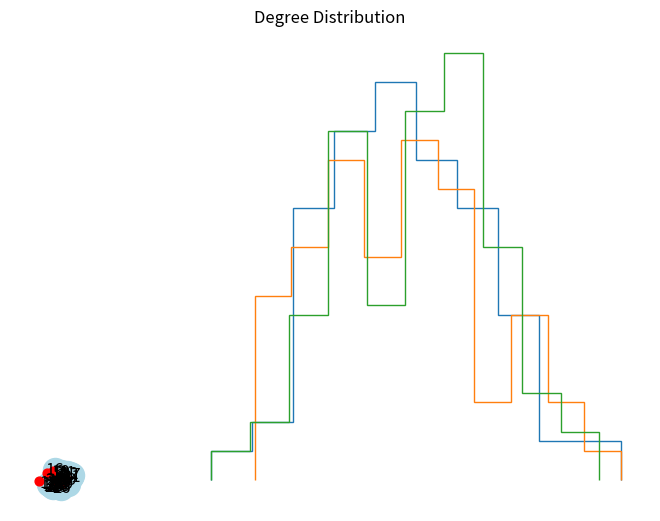

The matplotlib source for this figure:

import networkx as nx 

G = nx.Graph()
G.add_node(1)
G.add_nodes_from ([2,3])
G.add_nodes_from(["v", "u"])

G.nodes()
G.add_edge(1,2)
G.add_edge("u","v")
G.add_edges_from([(1,3), (1,4), (1,5), (1,6)]) #aunque no estén los nodos se pueden agregar links (y Py agrega los edges ;)

G.add_edge("u","w")
G.edges()
G.remove_node(2)
G.nodes()
G.remove_nodes_from([4,5])
G.nodes()
G.remove_edge(1,3)
G.edges()
G.remove_edges_from([(1,2), ("u","v")])
G.edges()
G.number_of_nodes()
G.number_of_edges()

import matplotlib.pyplot as plt
G = nx.karate_club_graph()
nx.draw(G, with_labels=True, node_color="lightblue", edge_color="gray")
plt.savefig("karate_graph.pdf")

G.degree() #se guarda en un diccionario donde los valores son los degrees, the key es the node ID
G.degree() [25] #accedo al nodo que quiero
G.degree(25) #obtengo lo mismo

### RANDOM GRAPHS ###
#####################

from scipy.stats import bernoulli
bernoulli.rvs(p=0.2) #tirar una moneda y que caiga True con una probabilidad de 0.2

def er_graph(N, p):
    """Generate an ER graph."""
    G = nx.Graph()
    G.add_nodes_from(range(N))
    for node1 in G.nodes():
        for node2 in G.nodes():
            if node1< node2 and bernoulli.rvs(p=p) ==True: #node1<node2 se agrega para que no considere el nodo 1,2 y el 2,1; que sea sólo 1 combinación
                G.add_edge(node1, node2)
    return G

nx.draw(er_graph(50, 0.08), node_size=40, node_color="red")

plt.savefig("er1.pdf")

# G.number_of_nodes()
# G.number_of_edges()
    
# N=20
# p=0.2

def plot_degree_distribution(G):
    degree_sequence = [d for n, d in G.degree()]
    plt.hist(degree_sequence, histtype="step")
    plt.xlabel("Degree $k$")
    plt.ylabel("$P(k)$")
    plt.title("Degree Distribution")

G1=er_graph(200, 0.08)
plot_degree_distribution(G1)
G2=er_graph(200, 0.08)
plot_degree_distribution(G2)
G3=er_graph(200, 0.08)
plot_degree_distribution(G3)
plt.savefig("hist.pdf")

#vemos que los 3 gráficos superpustos son muy similares 
